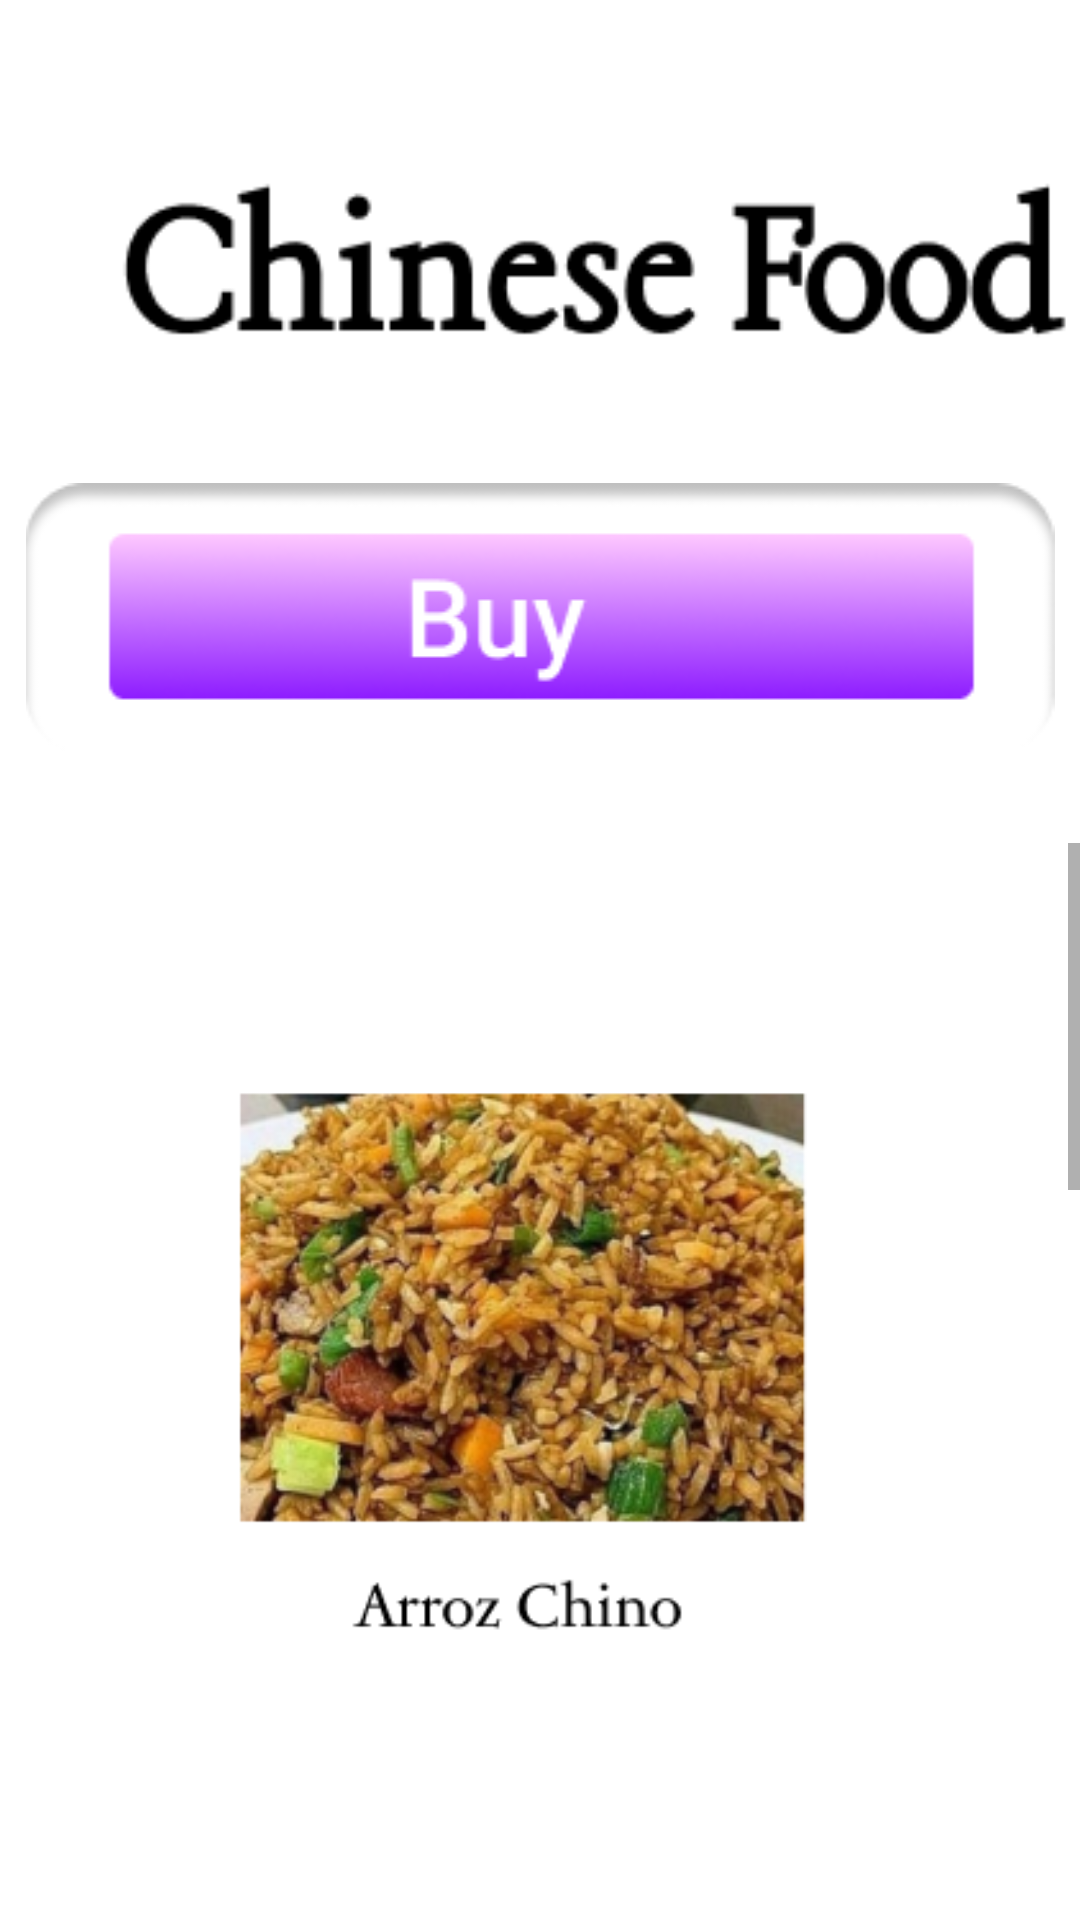

Android layout source for this screen:
<!-- AndroidManifest.xml: application theme Theme.ProyectoDodoAntho -->
<!-- res/layout/activity_comida_china.xml -->
<?xml version="1.0" encoding="utf-8"?>
<LinearLayout
    xmlns:android="http://schemas.android.com/apk/res/android"
    xmlns:app="http://schemas.android.com/apk/res-auto"
    xmlns:tools="http://schemas.android.com/tools"
    android:layout_width="match_parent"
    android:layout_height="match_parent"
    android:background="@drawable/degradado"
    android:orientation="vertical"
    tools:context=".ComidaChina">

<ImageView
        android:id="@+id/imageView18"
        android:layout_width="412dp"
        android:layout_height="101dp"
        app:layout_constraintBottom_toBottomOf="parent"
        app:layout_constraintEnd_toEndOf="parent"
        app:layout_constraintHorizontal_bias="1.0"
        app:layout_constraintStart_toStartOf="parent"
        app:layout_constraintTop_toTopOf="parent"
        app:layout_constraintVertical_bias="0.058"
        app:srcCompat="@drawable/chinesefood"
        android:layout_marginTop="30dp"
        android:layout_marginBottom="30dp">
    </ImageView>


    <ImageView
        android:id="@+id/imageView4"
        android:layout_width="match_parent"
        android:layout_height="wrap_content"
        app:srcCompat="@drawable/buy"
        android:onClick="pagar"
        />

    <ScrollView
        android:layout_width="wrap_content"
        android:layout_height="wrap_content"
        android:layout_marginBottom="30dp"
        android:layout_marginTop="30dp">

        <LinearLayout
            android:layout_width="wrap_content"
            android:layout_height="wrap_content"
            android:orientation="vertical"
            android:layout_margin="40dp">

            <ImageView
                android:id="@+id/imageView26"
                android:layout_width="match_parent"
                android:layout_height="wrap_content"
                app:srcCompat="@drawable/arrozchino"
                android:layout_marginBottom="30dp"
                android:onClick="SetComidaChina" />

            <ImageView
                android:id="@+id/imageView28"
                android:layout_width="match_parent"
                android:layout_height="wrap_content"
                app:srcCompat="@drawable/chow"
                android:layout_marginBottom="30dp"
                android:onClick="chowmein"/>

            <ImageView
                android:id="@+id/imageView29"
                android:layout_width="match_parent"
                android:layout_height="wrap_content"
                app:srcCompat="@drawable/dumplings"
                android:layout_marginBottom="30dp"
                android:onClick="dumplings"/>
        </LinearLayout>
    </ScrollView>


</LinearLayout>
<!-- resources referenced by this layout -->
<resources>
  <!-- drawable arrozchino: png bitmap (drawable-v24, 105976 bytes) -->
  <!-- drawable buy: png bitmap (drawable, 8191 bytes) -->
  <!-- drawable chinesefood: png bitmap (drawable, 3860 bytes) -->
  <!-- drawable chow: png bitmap (drawable-v24, 115522 bytes) -->
  <!-- drawable dumplings: png bitmap (drawable-v24, 64466 bytes) -->
  <style name="Theme.ProyectoDodoAntho" parent="Theme.MaterialComponents.DayNight.DarkActionBar">
          
          <item name="colorPrimary">@color/purple_500</item>
          <item name="colorPrimaryVariant">@color/purple_700</item>
          <item name="colorOnPrimary">@color/white</item>
          
          <item name="colorSecondary">@color/teal_200</item>
          <item name="colorSecondaryVariant">@color/teal_700</item>
          <item name="colorOnSecondary">@color/black</item>
          
          <item name="android:statusBarColor" tools:targetApi="l">?attr/colorPrimaryVariant</item>
          
      </style>
  <color name="purple_500">#FF6200EE</color>
  <color name="purple_700">#FF3700B3</color>
  <color name="white">#FFFFFFFF</color>
  <color name="teal_200">#FF03DAC5</color>
  <color name="teal_700">#FF018786</color>
  <color name="black">#FF000000</color>
</resources>
